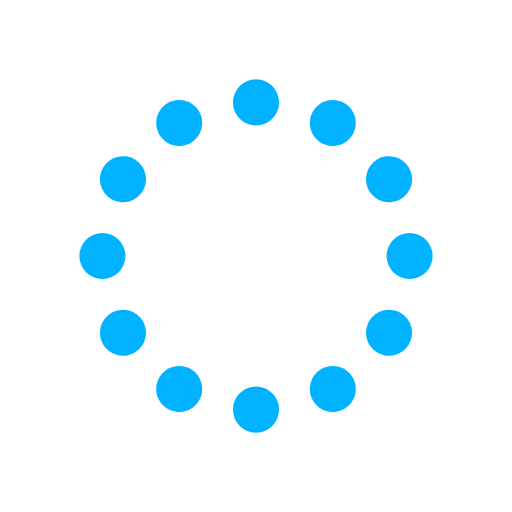
t = 0.00 s
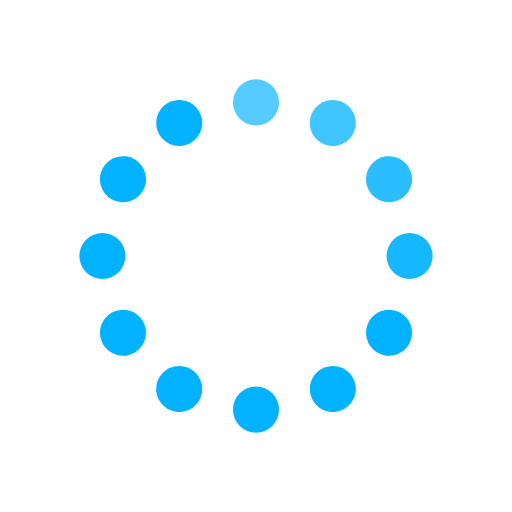
t = 0.43 s
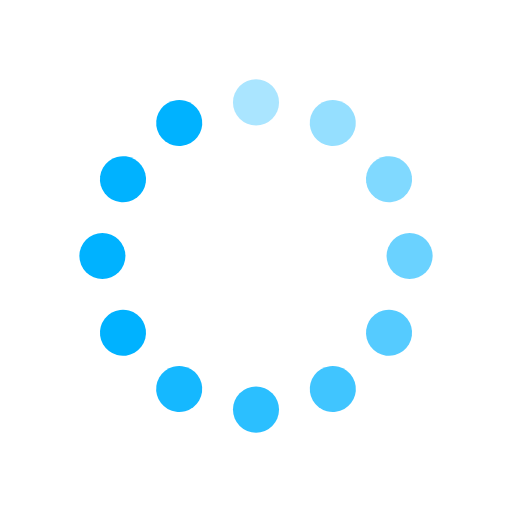
t = 0.87 s
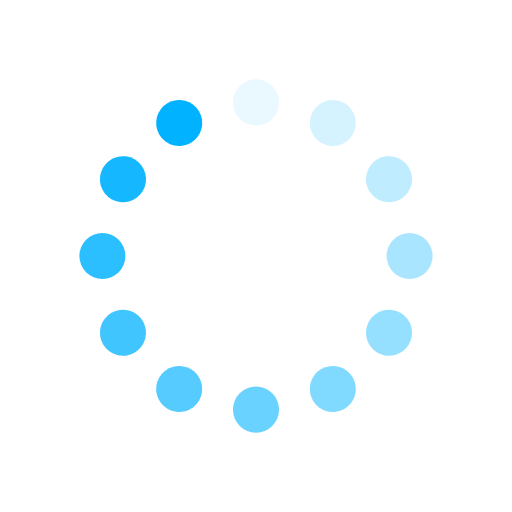
t = 1.19 s
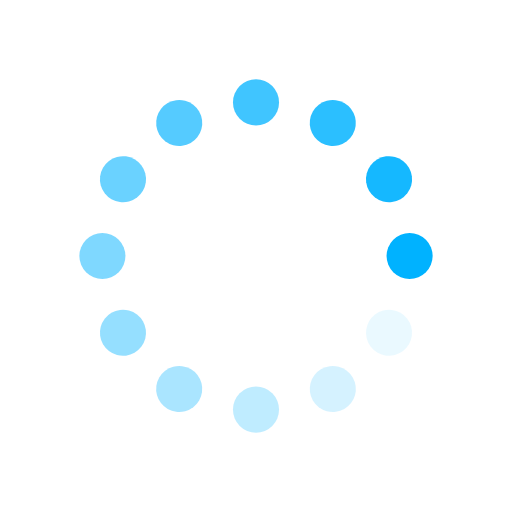
t = 1.63 s
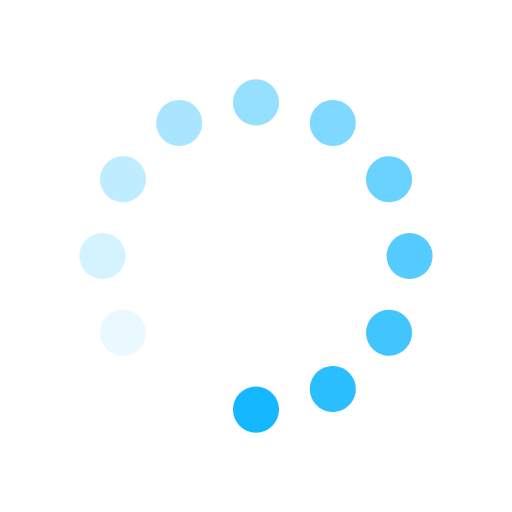
t = 2.06 s

The animated SVG that drew these frames (rendered in a browser with its animation timeline set to each time). Animation: 12 SMIL elements (animate=12); one cycle of 2.49 s, repeats indefinitely.

<svg width='114px' height='114px' xmlns="http://www.w3.org/2000/svg" viewBox="0 0 100 100" preserveAspectRatio="xMidYMid" class="uil-default"><rect x="0" y="0" width="100" height="100" fill="none" class="bk"></rect><rect  x='45.5' y='45.5' width='9' height='9' rx='5' ry='5' fill='#00b2ff' transform='rotate(0 50 50) translate(0 -30)'>  <animate attributeName='opacity' from='1' to='0' dur='1.3s' begin='0s' repeatCount='indefinite'/></rect><rect  x='45.5' y='45.5' width='9' height='9' rx='5' ry='5' fill='#00b2ff' transform='rotate(30 50 50) translate(0 -30)'>  <animate attributeName='opacity' from='1' to='0' dur='1.3s' begin='0.10833333333333334s' repeatCount='indefinite'/></rect><rect  x='45.5' y='45.5' width='9' height='9' rx='5' ry='5' fill='#00b2ff' transform='rotate(60 50 50) translate(0 -30)'>  <animate attributeName='opacity' from='1' to='0' dur='1.3s' begin='0.21666666666666667s' repeatCount='indefinite'/></rect><rect  x='45.5' y='45.5' width='9' height='9' rx='5' ry='5' fill='#00b2ff' transform='rotate(90 50 50) translate(0 -30)'>  <animate attributeName='opacity' from='1' to='0' dur='1.3s' begin='0.325s' repeatCount='indefinite'/></rect><rect  x='45.5' y='45.5' width='9' height='9' rx='5' ry='5' fill='#00b2ff' transform='rotate(120 50 50) translate(0 -30)'>  <animate attributeName='opacity' from='1' to='0' dur='1.3s' begin='0.43333333333333335s' repeatCount='indefinite'/></rect><rect  x='45.5' y='45.5' width='9' height='9' rx='5' ry='5' fill='#00b2ff' transform='rotate(150 50 50) translate(0 -30)'>  <animate attributeName='opacity' from='1' to='0' dur='1.3s' begin='0.5416666666666666s' repeatCount='indefinite'/></rect><rect  x='45.5' y='45.5' width='9' height='9' rx='5' ry='5' fill='#00b2ff' transform='rotate(180 50 50) translate(0 -30)'>  <animate attributeName='opacity' from='1' to='0' dur='1.3s' begin='0.65s' repeatCount='indefinite'/></rect><rect  x='45.5' y='45.5' width='9' height='9' rx='5' ry='5' fill='#00b2ff' transform='rotate(210 50 50) translate(0 -30)'>  <animate attributeName='opacity' from='1' to='0' dur='1.3s' begin='0.7583333333333333s' repeatCount='indefinite'/></rect><rect  x='45.5' y='45.5' width='9' height='9' rx='5' ry='5' fill='#00b2ff' transform='rotate(240 50 50) translate(0 -30)'>  <animate attributeName='opacity' from='1' to='0' dur='1.3s' begin='0.8666666666666667s' repeatCount='indefinite'/></rect><rect  x='45.5' y='45.5' width='9' height='9' rx='5' ry='5' fill='#00b2ff' transform='rotate(270 50 50) translate(0 -30)'>  <animate attributeName='opacity' from='1' to='0' dur='1.3s' begin='0.9750000000000001s' repeatCount='indefinite'/></rect><rect  x='45.5' y='45.5' width='9' height='9' rx='5' ry='5' fill='#00b2ff' transform='rotate(300 50 50) translate(0 -30)'>  <animate attributeName='opacity' from='1' to='0' dur='1.3s' begin='1.0833333333333333s' repeatCount='indefinite'/></rect><rect  x='45.5' y='45.5' width='9' height='9' rx='5' ry='5' fill='#00b2ff' transform='rotate(330 50 50) translate(0 -30)'>  <animate attributeName='opacity' from='1' to='0' dur='1.3s' begin='1.1916666666666667s' repeatCount='indefinite'/></rect></svg>
